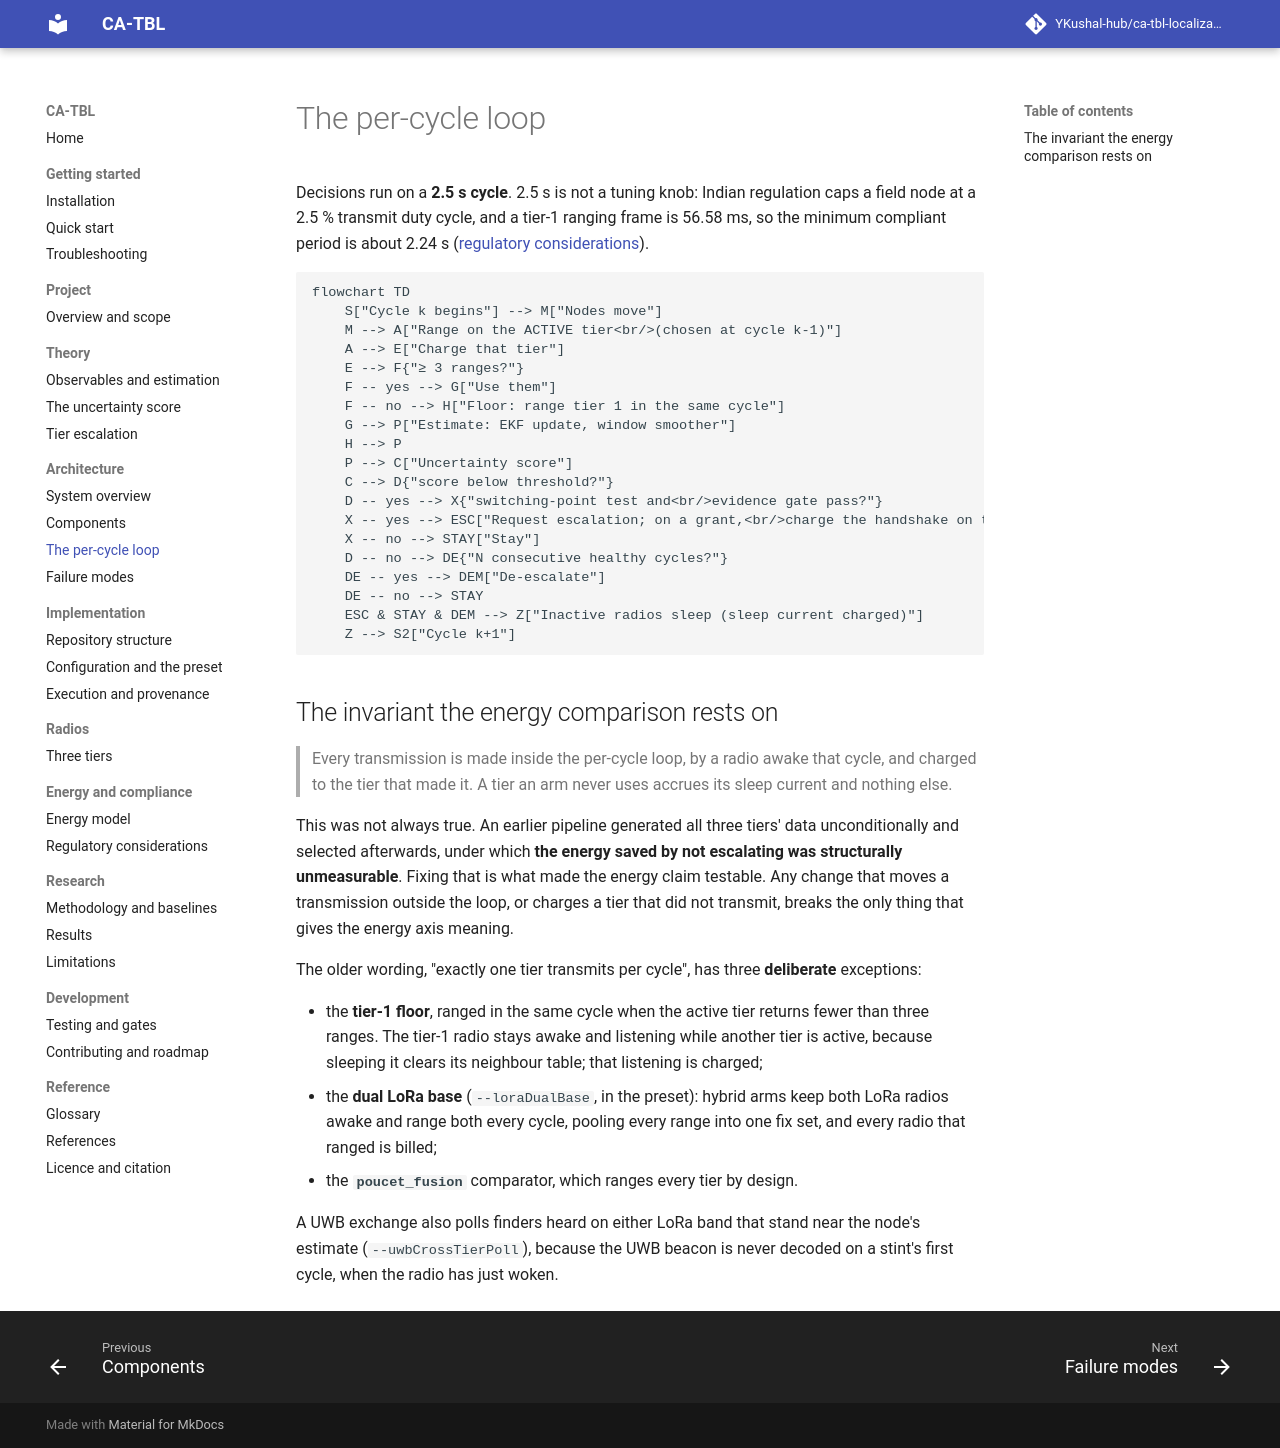

repository: YKushal-hub/ca-tbl-localization · page: architecture/cycle-loop/index.html · generator: mkdocs

# The per-cycle loop

Decisions run on a **2.5 s cycle**. 2.5 s is not a tuning knob: Indian regulation caps a field node at a 2.5 % transmit
duty cycle, and a tier-1 ranging frame is 56.58 ms, so the minimum compliant period is about 2.24 s
([regulatory considerations](../energy-and-compliance/regulatory.md)).

```mermaid
flowchart TD
    S["Cycle k begins"] --> M["Nodes move"]
    M --> A["Range on the ACTIVE tier<br/>(chosen at cycle k-1)"]
    A --> E["Charge that tier"]
    E --> F{"≥ 3 ranges?"}
    F -- yes --> G["Use them"]
    F -- no --> H["Floor: range tier 1 in the same cycle"]
    G --> P["Estimate: EKF update, window smoother"]
    H --> P
    P --> C["Uncertainty score"]
    C --> D{"score below threshold?"}
    D -- yes --> X{"switching-point test and<br/>evidence gate pass?"}
    X -- yes --> ESC["Request escalation; on a grant,<br/>charge the handshake on the tier being left"]
    X -- no --> STAY["Stay"]
    D -- no --> DE{"N consecutive healthy cycles?"}
    DE -- yes --> DEM["De-escalate"]
    DE -- no --> STAY
    ESC & STAY & DEM --> Z["Inactive radios sleep (sleep current charged)"]
    Z --> S2["Cycle k+1"]
```

## The invariant the energy comparison rests on

> Every transmission is made inside the per-cycle loop, by a radio awake that cycle, and charged to the tier that made
> it. A tier an arm never uses accrues its sleep current and nothing else.

This was not always true. An earlier pipeline generated all three tiers' data unconditionally and selected afterwards,
under which **the energy saved by not escalating was structurally unmeasurable**. Fixing that is what made the energy
claim testable. Any change that moves a transmission outside the loop, or charges a tier that did not transmit, breaks
the only thing that gives the energy axis meaning.

The older wording, "exactly one tier transmits per cycle", has three **deliberate** exceptions:

- the **tier-1 floor**, ranged in the same cycle when the active tier returns fewer than three ranges. The tier-1
  radio stays awake and listening while another tier is active, because sleeping it clears its neighbour table; that
  listening is charged;
- the **dual LoRa base** (`--loraDualBase`, in the preset): hybrid arms keep both LoRa radios awake and range both
  every cycle, pooling every range into one fix set, and every radio that ranged is billed;
- the **`poucet_fusion`** comparator, which ranges every tier by design.

A UWB exchange also polls finders heard on either LoRa band that stand near the node's estimate (`--uwbCrossTierPoll`),
because the UWB beacon is never decoded on a stint's first cycle, when the radio has just woken.
